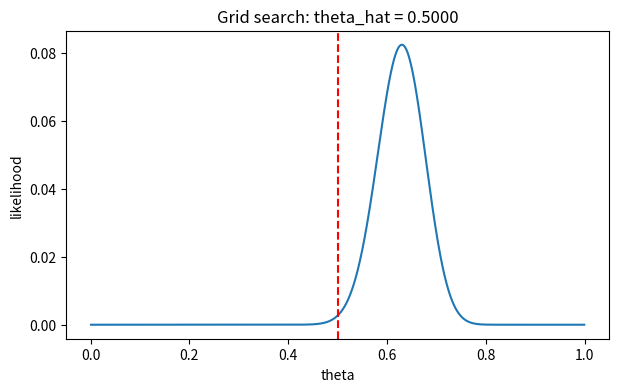

Write Python code to recreate this figure.
import numpy as np
import matplotlib.pyplot as plt
from scipy import stats, optimize

rng = np.random.default_rng(20260302)

# 오늘의 데이터: 동전 100번, 앞면 63번
n_trials, n_heads = 100, 63
print(f"관측: {n_trials}번 중 앞면 {n_heads}번")

theta = np.linspace(0.001, 0.999, 2000)
lik = stats.binom.pmf(n_heads, n_trials, theta)

# TODO 1: likelihood가 가장 큰 theta를 고르세요.  힌트: theta[np.argmax(lik)]
theta_grid = 0.5

plt.figure(figsize=(7, 4))
plt.plot(theta, lik)
plt.axvline(theta_grid, color="red", ls="--")
plt.xlabel("theta")
plt.ylabel("likelihood")
plt.title(f"Grid search: theta_hat = {theta_grid:.4f}")
plt.show()

print(f"격자 탐색 결과: {theta_grid:.6f}")

# TODO 2: 해석적 해 k/n 을 계산하세요
theta_analytic = 0.0

print(f"해석적 해: {theta_analytic:.6f}")
print(f"격자와의 차이: {abs(theta_analytic - theta_grid):.6f}")

def neg_loglik(theta):
    if theta <= 0 or theta >= 1:
        return np.inf
    # TODO 3: 음의 log-likelihood 를 돌려주세요
    #         힌트: -(k*log(theta) + (n-k)*log(1-theta))
    return 0.0


res = optimize.minimize_scalar(neg_loglik, bounds=(0.001, 0.999), method="bounded")
theta_numeric = res.x

print(f"수치 최적화 결과: {theta_numeric:.6f}")
print(f"\n세 방법 비교")
print(f"  격자     {theta_grid:.6f}")
print(f"  해석적   {theta_analytic:.6f}")
print(f"  수치     {theta_numeric:.6f}")

print(f"{'n':>7}{'likelihood (곱)':>20}{'log-likelihood':>18}")
for n in [50, 200, 800, 5000, 20000]:
    x = (rng.random(n) < 0.63).astype(int)
    k = x.sum()
    p = k / n
    lik = p ** k * (1 - p) ** (n - k)
    # TODO 4: log-likelihood 를 계산하세요
    #         힌트: k*np.log(p) + (n-k)*np.log(1-p)
    loglik = 0.0
    print(f"{n:>7}{lik:>20.3e}{loglik:>18.2f}")

TRUE_VAR = 4.0
REPEATS = 20000

print(f"참 분산 = {TRUE_VAR}\n")
print(f"{'n':>5}{'MLE (ddof=0)':>16}{'불편 (ddof=1)':>16}")

for n in [2, 3, 5, 10, 30, 100]:
    x = rng.normal(0, np.sqrt(TRUE_VAR), size=(REPEATS, n))
    # TODO 5: ddof=0 과 ddof=1 로 각각 분산을 구해 평균 내세요
    #         힌트: x.var(axis=1, ddof=0).mean()
    v_mle = 0.0
    v_unb = 0.0
    print(f"{n:>5}{v_mle:>16.4f}{v_unb:>16.4f}")

# 동전을 3번 던져 3번 다 앞면이 나왔다면?
for k, n in [(3, 3), (0, 3), (5, 5)]:
    print(f"{n}번 중 {k}번 앞면 -> MLE = {k / n}")

print("\n'절대 뒤면이 안 나온다'는 결론이 합리적인가?")
print("다음 주 베이지안 추론이 이 문제를 다룬다.")
